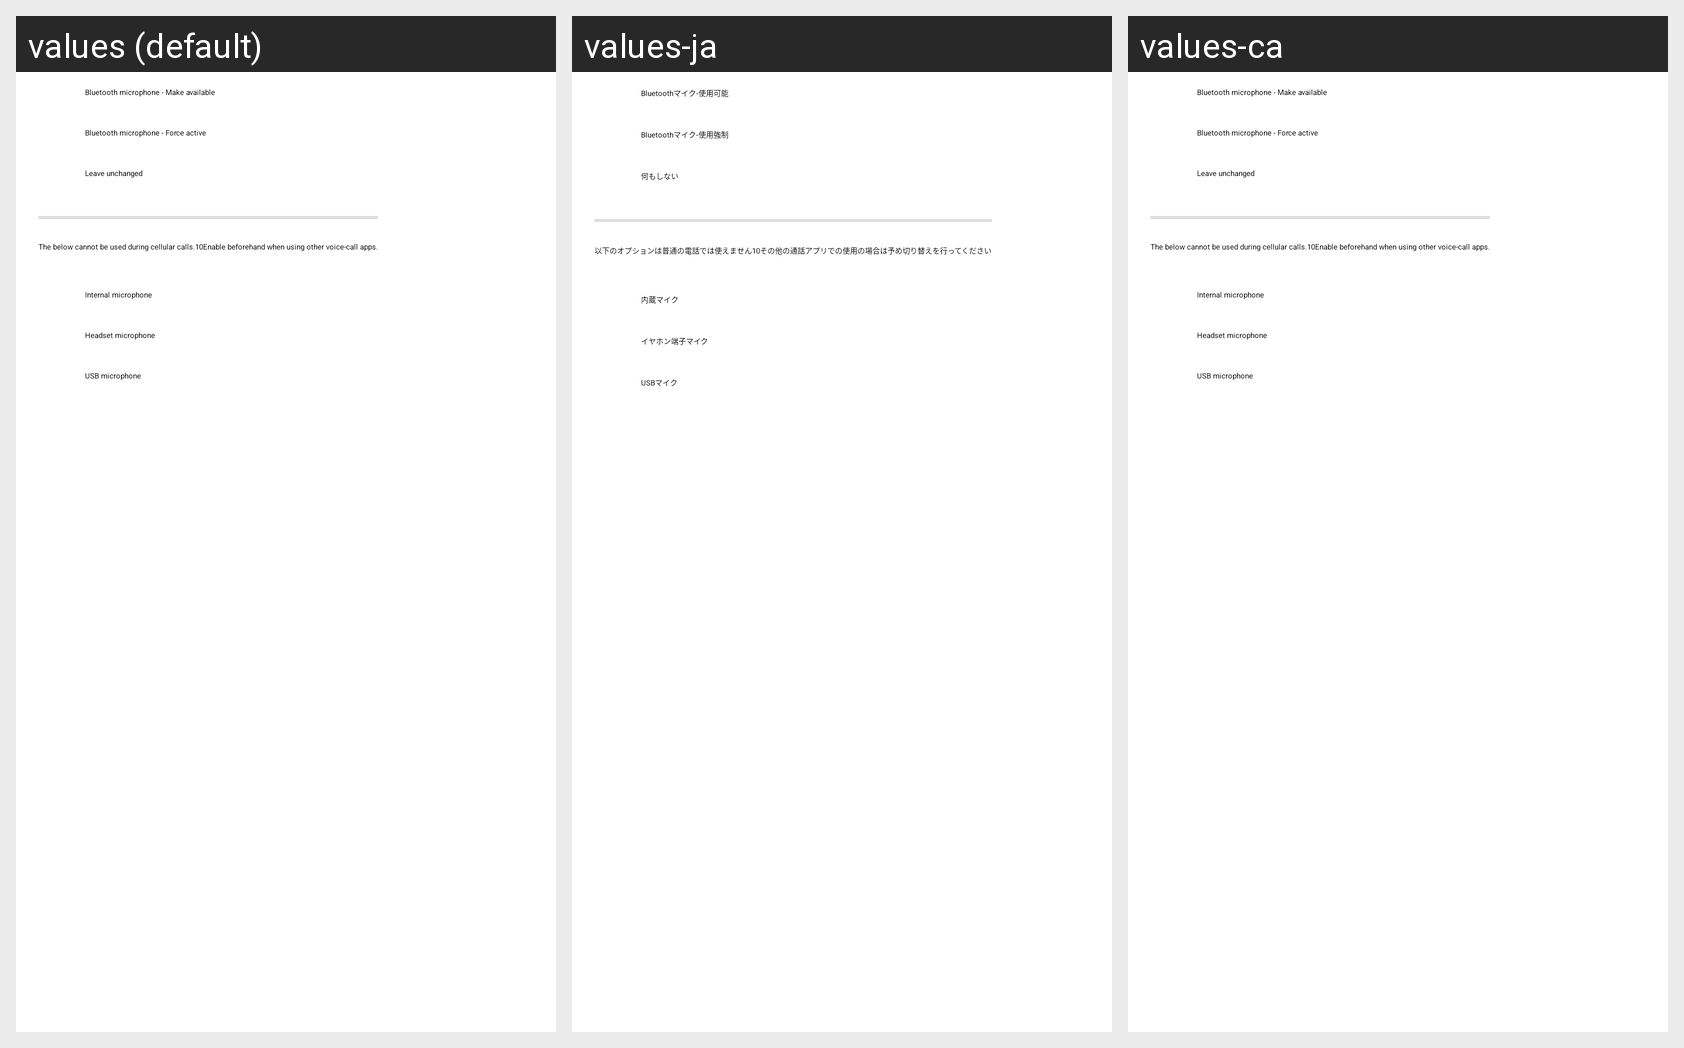

Locale-by-locale string values for the Android screen shown in this grid:
Android screen res/layout/input_mode_dialog_layout_bluetooth.xml rendered under 3 locales, left to right: values (default), values-ja, values-ca. Device: Nexus 5 (rendered at 1080×1920; each locale shown at half size, 540×960, under a caption strip naming it); theme AppTheme.
Strings drawn on this screen, with the default value and each locale's value (text and hints the layout hard-codes, and strings that could not be matched under every locale, appear in the picture but are not listed):

action_input_bluetooth_auto
  values: Bluetooth microphone - Make available
  values-ja: Bluetoothマイク-使用可能
  values-ca: Bluetooth microphone - Make available  [not translated; the default value is used]

action_input_bluetooth_mic_record_with_bluetooth_output
  values: Bluetooth microphone - Force active
  values-ja: Bluetoothマイク-使用強制
  values-ca: Bluetooth microphone - Force active  [not translated; the default value is used]

action_input_leave_alone
  values: Leave unchanged
  values-ja: 何もしない
  values-ca: Leave unchanged  [not translated; the default value is used]

warning_bluetooth_configured_input_only_used_if_no_bt_mic
  values: The below cannot be used during cellular calls.10Enable beforehand when using other voice-call apps.
  values-ja: 以下のオプションは普通の電話では使えません10その他の通話アプリでの使用の場合は予め切り替えを行ってください
  values-ca: The below cannot be used during cellular calls.10Enable beforehand when using other voice-call apps.  [not translated; the default value is used]

action_input_internal_mic
  values: Internal microphone
  values-ja: 内蔵マイク
  values-ca: Internal microphone  [not translated; the default value is used]

action_input_headset_mic
  values: Headset microphone
  values-ja: イヤホン端子マイク
  values-ca: Headset microphone  [not translated; the default value is used]

action_input_usb_mic
  values: USB microphone
  values-ja: USBマイク
  values-ca: USB microphone  [not translated; the default value is used]
